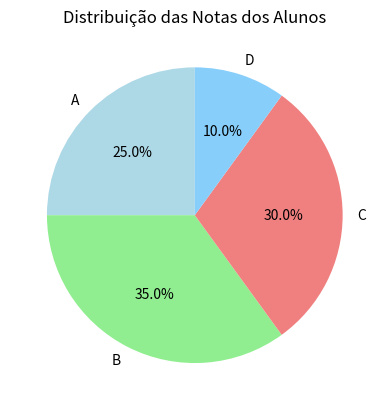

Python code for this plot:
#exercicio 180 gráfico de pizza
import matplotlib.pyplot as plt

# Dados do exercício 180
notas = ['A', 'B', 'C', 'D']
frequencias = [5, 7, 6, 2]

# Criar o gráfico de pizza
plt.pie(frequencias, labels=notas, autopct='%1.1f%%', startangle=90, colors=['lightblue', 'lightgreen', 'lightcoral', 'lightskyblue'])

# Configurar título
plt.title('Distribuição das Notas dos Alunos')

# Mostrar o gráfico de pizza
plt.show()
